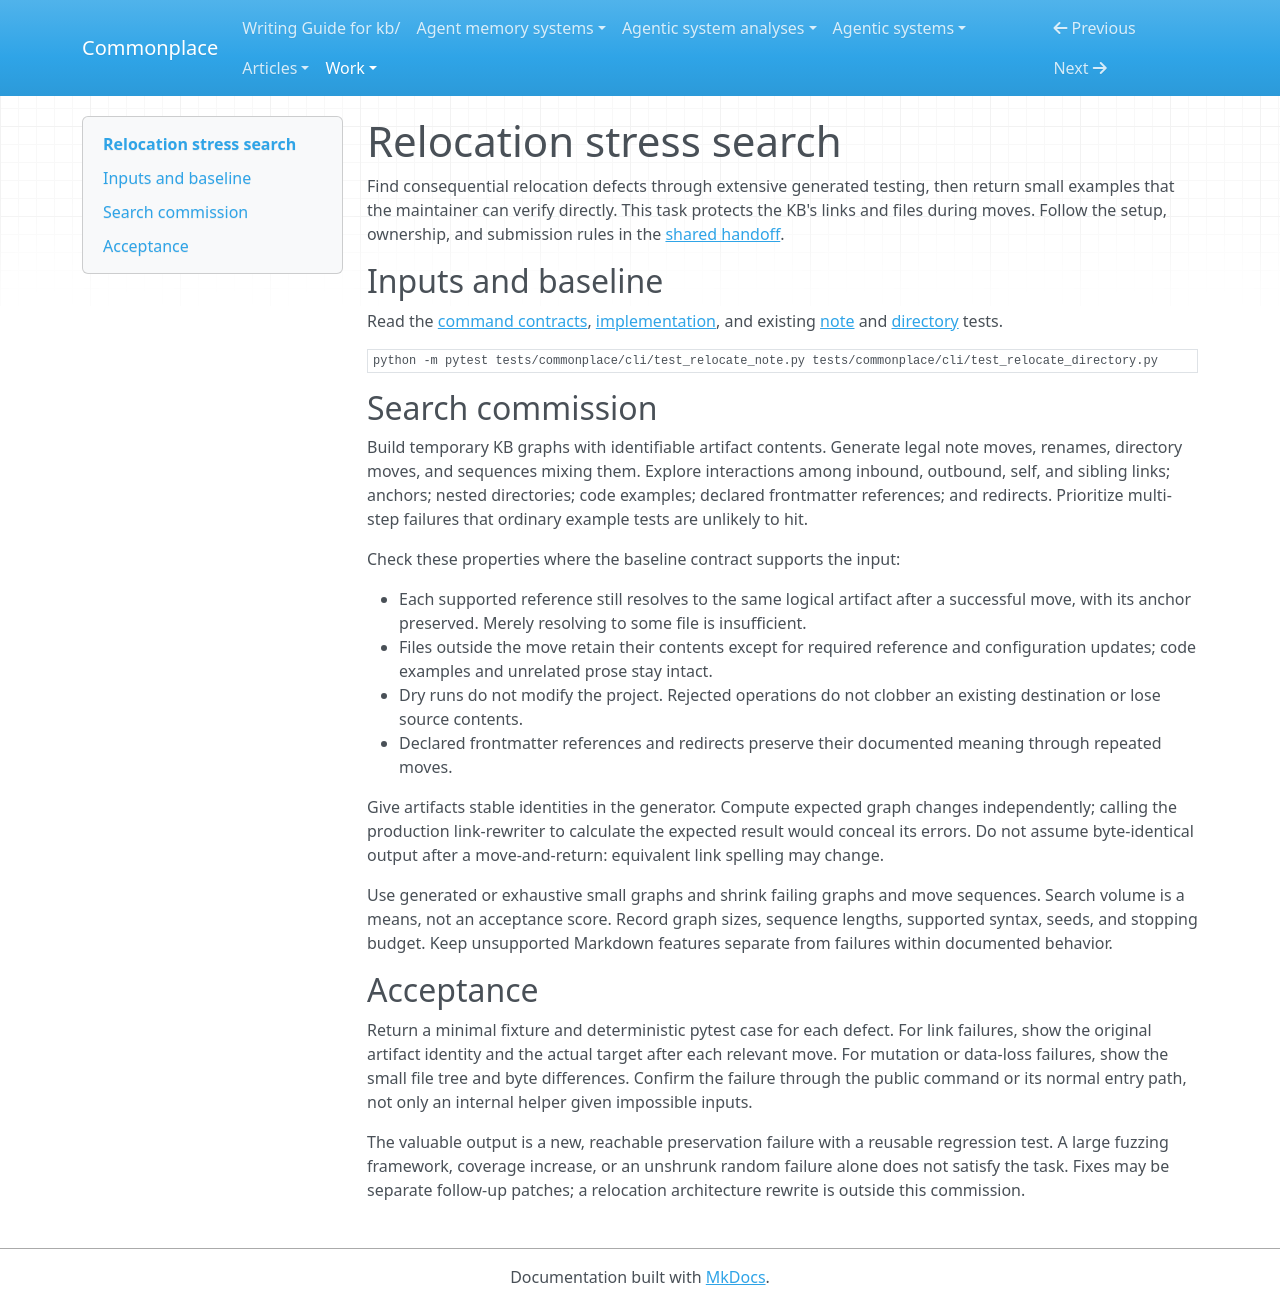

repository: zby/commonplace · page: work/volunteer-compute-tasks/relocation-stress-search/index.html · generator: mkdocs

# Relocation stress search

Find consequential relocation defects through extensive generated testing, then
return small examples that the maintainer can verify directly. This task
protects the KB's links and files during moves. Follow the setup, ownership, and
submission rules in the [shared handoff](./README.md).

## Inputs and baseline

Read the [command contracts](../../reference/commands.md#commonplace-relocate-note),
[implementation](../../../src/commonplace/lib/relocation.py), and existing
[note](../../../tests/commonplace/cli/test_relocate_note.py) and
[directory](../../../tests/commonplace/cli/test_relocate_directory.py) tests.

```bash
python -m pytest tests/commonplace/cli/test_relocate_note.py tests/commonplace/cli/test_relocate_directory.py
```

## Search commission

Build temporary KB graphs with identifiable artifact contents. Generate legal
note moves, renames, directory moves, and sequences mixing them. Explore
interactions among inbound, outbound, self, and sibling links; anchors; nested
directories; code examples; declared frontmatter references; and redirects.
Prioritize multi-step failures that ordinary example tests are unlikely to hit.

Check these properties where the baseline contract supports the input:

- Each supported reference still resolves to the same logical artifact after
  a successful move, with its anchor preserved. Merely resolving to some file
  is insufficient.
- Files outside the move retain their contents except for required reference
  and configuration updates; code examples and unrelated prose stay intact.
- Dry runs do not modify the project. Rejected operations do not clobber an
  existing destination or lose source contents.
- Declared frontmatter references and redirects preserve their documented
  meaning through repeated moves.

Give artifacts stable identities in the generator. Compute expected graph
changes independently; calling the production link-rewriter to calculate the
expected result would conceal its errors. Do not assume byte-identical output
after a move-and-return: equivalent link spelling may change.

Use generated or exhaustive small graphs and shrink failing graphs and move
sequences. Search volume is a means, not an acceptance score. Record graph sizes,
sequence lengths, supported syntax, seeds, and stopping budget. Keep unsupported
Markdown features separate from failures within documented behavior.

## Acceptance

Return a minimal fixture and deterministic pytest case for each defect. For
link failures, show the original artifact identity and the actual target after
each relevant move. For mutation or data-loss failures, show the small file
tree and byte differences. Confirm the failure through the public command or
its normal entry path, not only an internal helper given impossible inputs.

The valuable output is a new, reachable preservation failure with a reusable
regression test. A large fuzzing framework, coverage increase, or an unshrunk
random failure alone does not satisfy the task. Fixes may be separate follow-up
patches; a relocation architecture rewrite is outside this commission.
